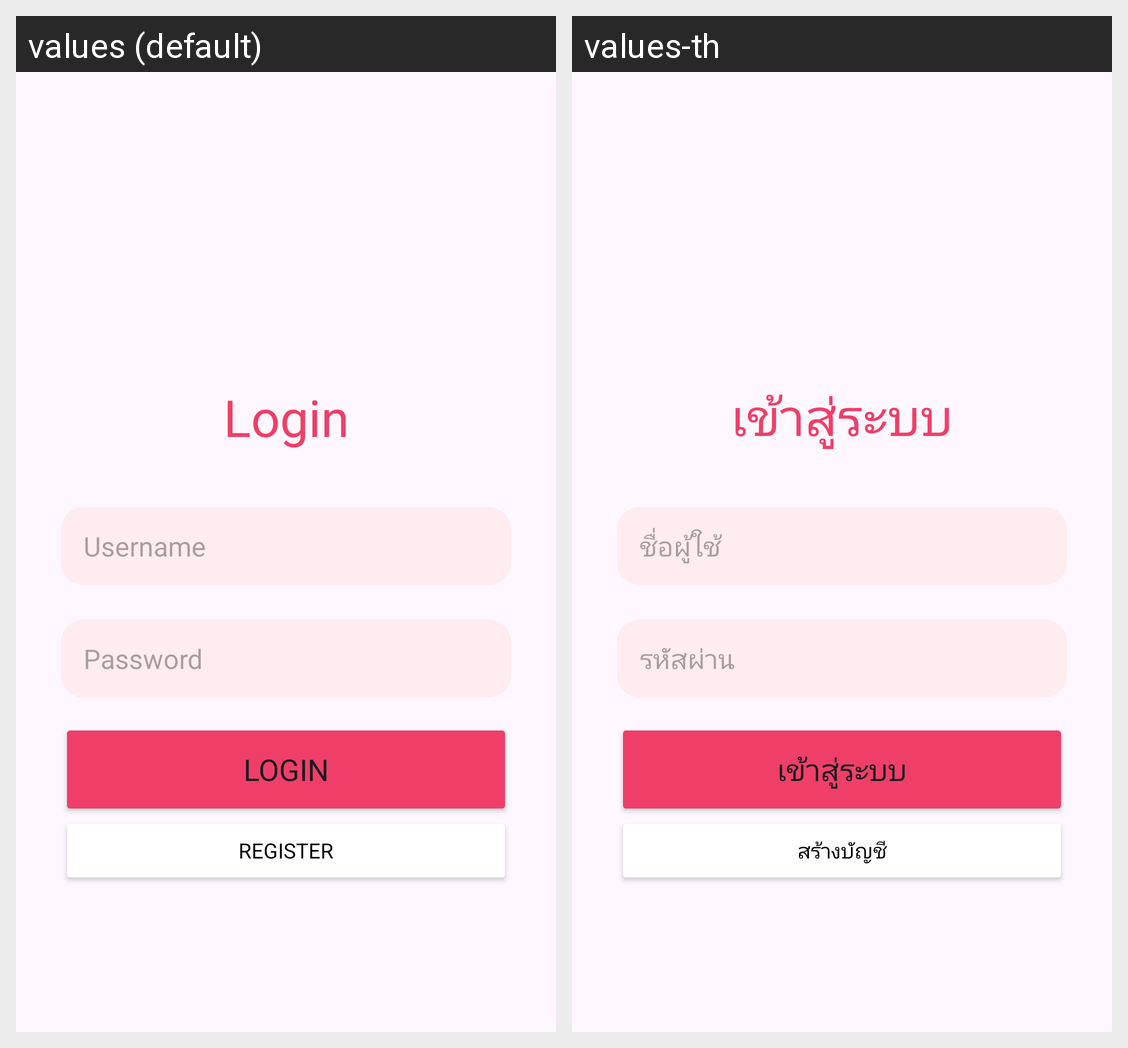

Here is an Android app screen in its default locale and in the app's own translations. Write out the translated-string differences for the strings that appear on this screen.
Android screen res/layout/fragment_login.xml rendered under 2 locales, left to right: values (default), values-th. Device: Nexus 5 (rendered at 1080×1920; each locale shown at half size, 540×960, under a caption strip naming it); theme Theme.EatFL.
Strings drawn on this screen, with the default value and each locale's value (text and hints the layout hard-codes, and strings that could not be matched under every locale, appear in the picture but are not listed):

login_button
  values: Login
  values-th: เข้าสู่ระบบ

username_hint
  values: Username
  values-th: ชื่อผู้ใช้

password_hint
  values: Password
  values-th: รหัสผ่าน

register_button
  values: Register
  values-th: สร้างบัญชี
